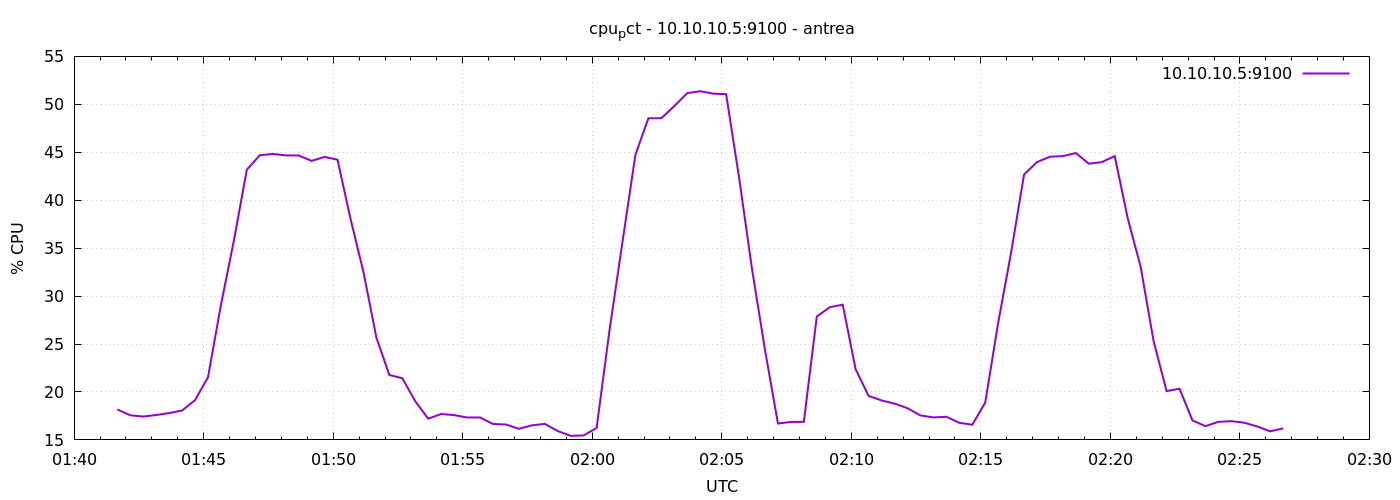

The table this chart was drawn from, first rows:
1777945300	18.17619047619312
1777945330	17.57
1777945360	17.44
1777945390	17.6
1777945420	17.8
1777945450	18.06
1777945480	19.15
1777945510	21.53
1777945540	29.06
1777945570	35.79
1777945600	43.18
1777945630	44.69
1777945660	44.82
1777945690	44.68
1777945720	44.66
1777945750	44.1
1777945780	44.51
1777945810	44.22
1777945840	38.08
1777945870	32.53
1777945900	25.68
1777945930	21.77
1777945960	21.43
1777945990	19.04
1777946020	17.21
1777946050	17.7
1777946080	17.59
1777946110	17.34
1777946140	17.34
1777946170	16.66
1777946200	16.61
1777946230	16.16
1777946260	16.52
1777946290	16.67
1777946320	15.92
1777946350	15.42
1777946380	15.47
1777946410	16.24
1777946440	26.46
1777946470	35.65
1777946500	44.76
1777946530	48.54
1777946560	48.55
1777946590	49.82
1777946620	51.17
1777946650	51.37
1777946680	51.11
1777946710	51.06
1777946740	42.36
1777946770	32.81
1777946800	24.39
1777946830	16.71
1777946860	16.88
1777946890	16.88
1777946920	27.87
1777946950	28.84
1777946980	29.1
1777947010	22.36
1777947040	19.59
1777947070	19.11
1777947100	18.79
... 30 more rows
